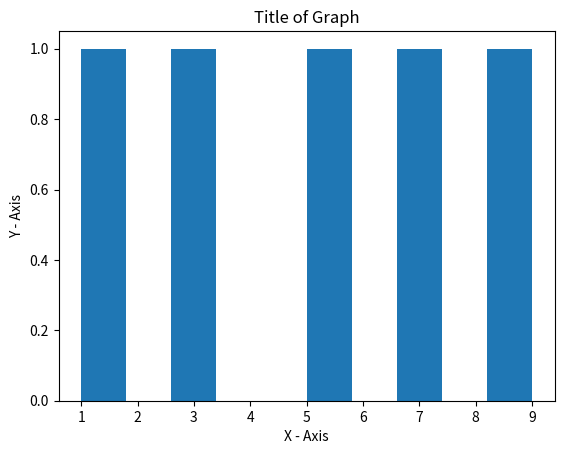

Recreate this plot in Python.
#This is most basic and simplesr ,use of matplotlib

#W import matplotlib as my_plt for easy reference
from matplotlib import pyplot as my_plt

#Here we are manually feeding data for x and Y a
#my_plt.plot([1,2,3,4,5],[1,3,5,7,9],)


#Here we add lables (that tell us what are values of X and Y ) to x and y axis
my_plt.xlabel('X - Axis')
my_plt.ylabel('Y - Axis')

#Here we add the title of the graph (Tells us what to do)
my_plt.title('Title of Graph')

#Here we plot a histogram graph
my_plt.hist([1,3,5,7,9],histtype='barstacked')

my_plt.show()


  

